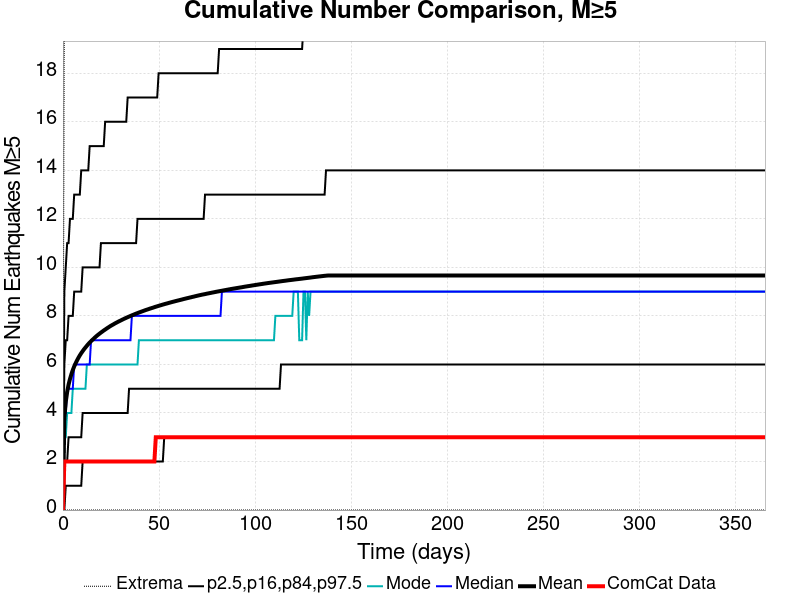

The table this chart was drawn from, first rows:
Time (days), ComCat Data, Simulation Mean, Simulation Median, Simulation Mode, Simulation Minimum, Simulation Maximum, 2.5 %-ile, 16 %-ile, 84 %-ile, 97.5 %-ile
0.0, 0.0, 0.0, 0.0, 0.0, 0.0, 0.0, 0.0, 0.0, 0.0, 0.0
0.732, 2.0, 3.784, 4.0, 3.0, 0.0, 21.0, 0.0, 2.0, 6.0, 9.0
1.464, 2.0, 4.456, 4.0, 3.0, 0.0, 24.0, 1.0, 2.0, 7.0, 10.0
2.196, 2.0, 4.865, 5.0, 4.0, 0.0, 33.0, 1.0, 2.0, 7.0, 11.0
2.928, 2.0, 5.17, 5.0, 4.0, 0.0, 35.0, 1.0, 3.0, 8.0, 11.0
3.66, 2.0, 5.399, 5.0, 4.0, 0.0, 35.0, 1.0, 3.0, 8.0, 12.0
4.392, 2.0, 5.597, 5.0, 4.0, 0.0, 37.0, 1.0, 3.0, 8.0, 12.0
5.124, 2.0, 5.768, 5.0, 5.0, 0.0, 37.0, 1.0, 3.0, 8.0, 12.0
5.856, 2.0, 5.919, 6.0, 5.0, 0.0, 37.0, 1.0, 3.0, 9.0, 13.0
6.588, 2.0, 6.046, 6.0, 5.0, 0.0, 38.0, 1.0, 3.0, 9.0, 13.0
7.32, 2.0, 6.164, 6.0, 5.0, 0.0, 39.0, 1.0, 3.0, 9.0, 13.0
8.052, 2.0, 6.275, 6.0, 5.0, 0.0, 40.0, 1.0, 3.0, 9.0, 13.0
8.784, 2.0, 6.374, 6.0, 5.0, 0.0, 40.0, 1.0, 3.0, 9.0, 13.0
9.516, 2.0, 6.465, 6.0, 5.0, 0.0, 40.0, 1.0, 3.0, 9.0, 14.0
10.25, 2.0, 6.548, 6.0, 5.0, 0.0, 41.0, 2.0, 4.0, 10.0, 14.0
10.98, 2.0, 6.628, 6.0, 5.0, 0.0, 41.0, 2.0, 4.0, 10.0, 14.0
11.71, 2.0, 6.699, 6.0, 5.0, 0.0, 41.0, 2.0, 4.0, 10.0, 14.0
12.44, 2.0, 6.77, 6.0, 6.0, 0.0, 42.0, 2.0, 4.0, 10.0, 14.0
13.18, 2.0, 6.839, 6.0, 6.0, 0.0, 42.0, 2.0, 4.0, 10.0, 14.0
13.91, 2.0, 6.901, 6.0, 6.0, 0.0, 42.0, 2.0, 4.0, 10.0, 15.0
14.64, 2.0, 6.959, 7.0, 6.0, 0.0, 44.0, 2.0, 4.0, 10.0, 15.0
15.37, 2.0, 7.015, 7.0, 6.0, 0.0, 46.0, 2.0, 4.0, 10.0, 15.0
16.1, 2.0, 7.071, 7.0, 6.0, 0.0, 48.0, 2.0, 4.0, 10.0, 15.0
16.84, 2.0, 7.125, 7.0, 6.0, 0.0, 48.0, 2.0, 4.0, 10.0, 15.0
17.57, 2.0, 7.177, 7.0, 6.0, 0.0, 49.0, 2.0, 4.0, 10.0, 15.0
18.3, 2.0, 7.224, 7.0, 6.0, 0.0, 49.0, 2.0, 4.0, 10.0, 15.0
19.03, 2.0, 7.269, 7.0, 6.0, 0.0, 51.0, 2.0, 4.0, 10.0, 15.0
19.76, 2.0, 7.314, 7.0, 6.0, 0.0, 51.0, 2.0, 4.0, 11.0, 15.0
20.49, 2.0, 7.356, 7.0, 6.0, 0.0, 54.0, 2.0, 4.0, 11.0, 15.0
21.23, 2.0, 7.399, 7.0, 6.0, 0.0, 54.0, 2.0, 4.0, 11.0, 15.0
21.96, 2.0, 7.438, 7.0, 6.0, 0.0, 54.0, 2.0, 4.0, 11.0, 16.0
22.69, 2.0, 7.478, 7.0, 6.0, 0.0, 54.0, 2.0, 4.0, 11.0, 16.0
23.42, 2.0, 7.517, 7.0, 6.0, 0.0, 54.0, 2.0, 4.0, 11.0, 16.0
24.15, 2.0, 7.555, 7.0, 6.0, 0.0, 54.0, 2.0, 4.0, 11.0, 16.0
24.89, 2.0, 7.592, 7.0, 6.0, 0.0, 54.0, 2.0, 4.0, 11.0, 16.0
25.62, 2.0, 7.624, 7.0, 6.0, 0.0, 54.0, 2.0, 4.0, 11.0, 16.0
26.35, 2.0, 7.657, 7.0, 6.0, 0.0, 54.0, 2.0, 4.0, 11.0, 16.0
27.08, 2.0, 7.692, 7.0, 6.0, 0.0, 54.0, 2.0, 4.0, 11.0, 16.0
27.81, 2.0, 7.722, 7.0, 6.0, 0.0, 54.0, 2.0, 4.0, 11.0, 16.0
28.55, 2.0, 7.753, 7.0, 6.0, 0.0, 54.0, 2.0, 4.0, 11.0, 16.0
29.28, 2.0, 7.782, 7.0, 6.0, 0.0, 54.0, 2.0, 4.0, 11.0, 16.0
30.01, 2.0, 7.81, 7.0, 6.0, 0.0, 54.0, 2.0, 4.0, 11.0, 16.0
30.74, 2.0, 7.84, 7.0, 6.0, 0.0, 54.0, 2.0, 4.0, 11.0, 16.0
31.47, 2.0, 7.868, 7.0, 6.0, 0.0, 54.0, 2.0, 4.0, 11.0, 16.0
32.21, 2.0, 7.896, 7.0, 6.0, 0.0, 55.0, 2.0, 4.0, 11.0, 16.0
32.94, 2.0, 7.922, 7.0, 6.0, 0.0, 55.0, 2.0, 4.0, 11.0, 16.0
33.67, 2.0, 7.949, 7.0, 6.0, 0.0, 55.0, 2.0, 4.0, 11.0, 17.0
34.4, 2.0, 7.974, 7.0, 6.0, 0.0, 56.0, 2.0, 5.0, 11.0, 17.0
35.13, 2.0, 7.999, 7.0, 6.0, 0.0, 56.0, 2.0, 5.0, 11.0, 17.0
35.87, 2.0, 8.023, 8.0, 6.0, 0.0, 56.0, 2.0, 5.0, 11.0, 17.0
36.6, 2.0, 8.047, 8.0, 6.0, 0.0, 56.0, 2.0, 5.0, 11.0, 17.0
37.33, 2.0, 8.072, 8.0, 6.0, 0.0, 56.0, 2.0, 5.0, 11.0, 17.0
38.06, 2.0, 8.095, 8.0, 6.0, 0.0, 56.0, 2.0, 5.0, 11.0, 17.0
38.79, 2.0, 8.117, 8.0, 6.0, 0.0, 56.0, 2.0, 5.0, 12.0, 17.0
39.53, 2.0, 8.139, 8.0, 7.0, 0.0, 56.0, 2.0, 5.0, 12.0, 17.0
40.26, 2.0, 8.161, 8.0, 7.0, 0.0, 56.0, 2.0, 5.0, 12.0, 17.0
40.99, 2.0, 8.182, 8.0, 7.0, 0.0, 56.0, 2.0, 5.0, 12.0, 17.0
41.72, 2.0, 8.203, 8.0, 7.0, 0.0, 56.0, 2.0, 5.0, 12.0, 17.0
42.45, 2.0, 8.225, 8.0, 7.0, 0.0, 56.0, 2.0, 5.0, 12.0, 17.0
43.19, 2.0, 8.245, 8.0, 7.0, 0.0, 56.0, 2.0, 5.0, 12.0, 17.0
... 440 more rows
